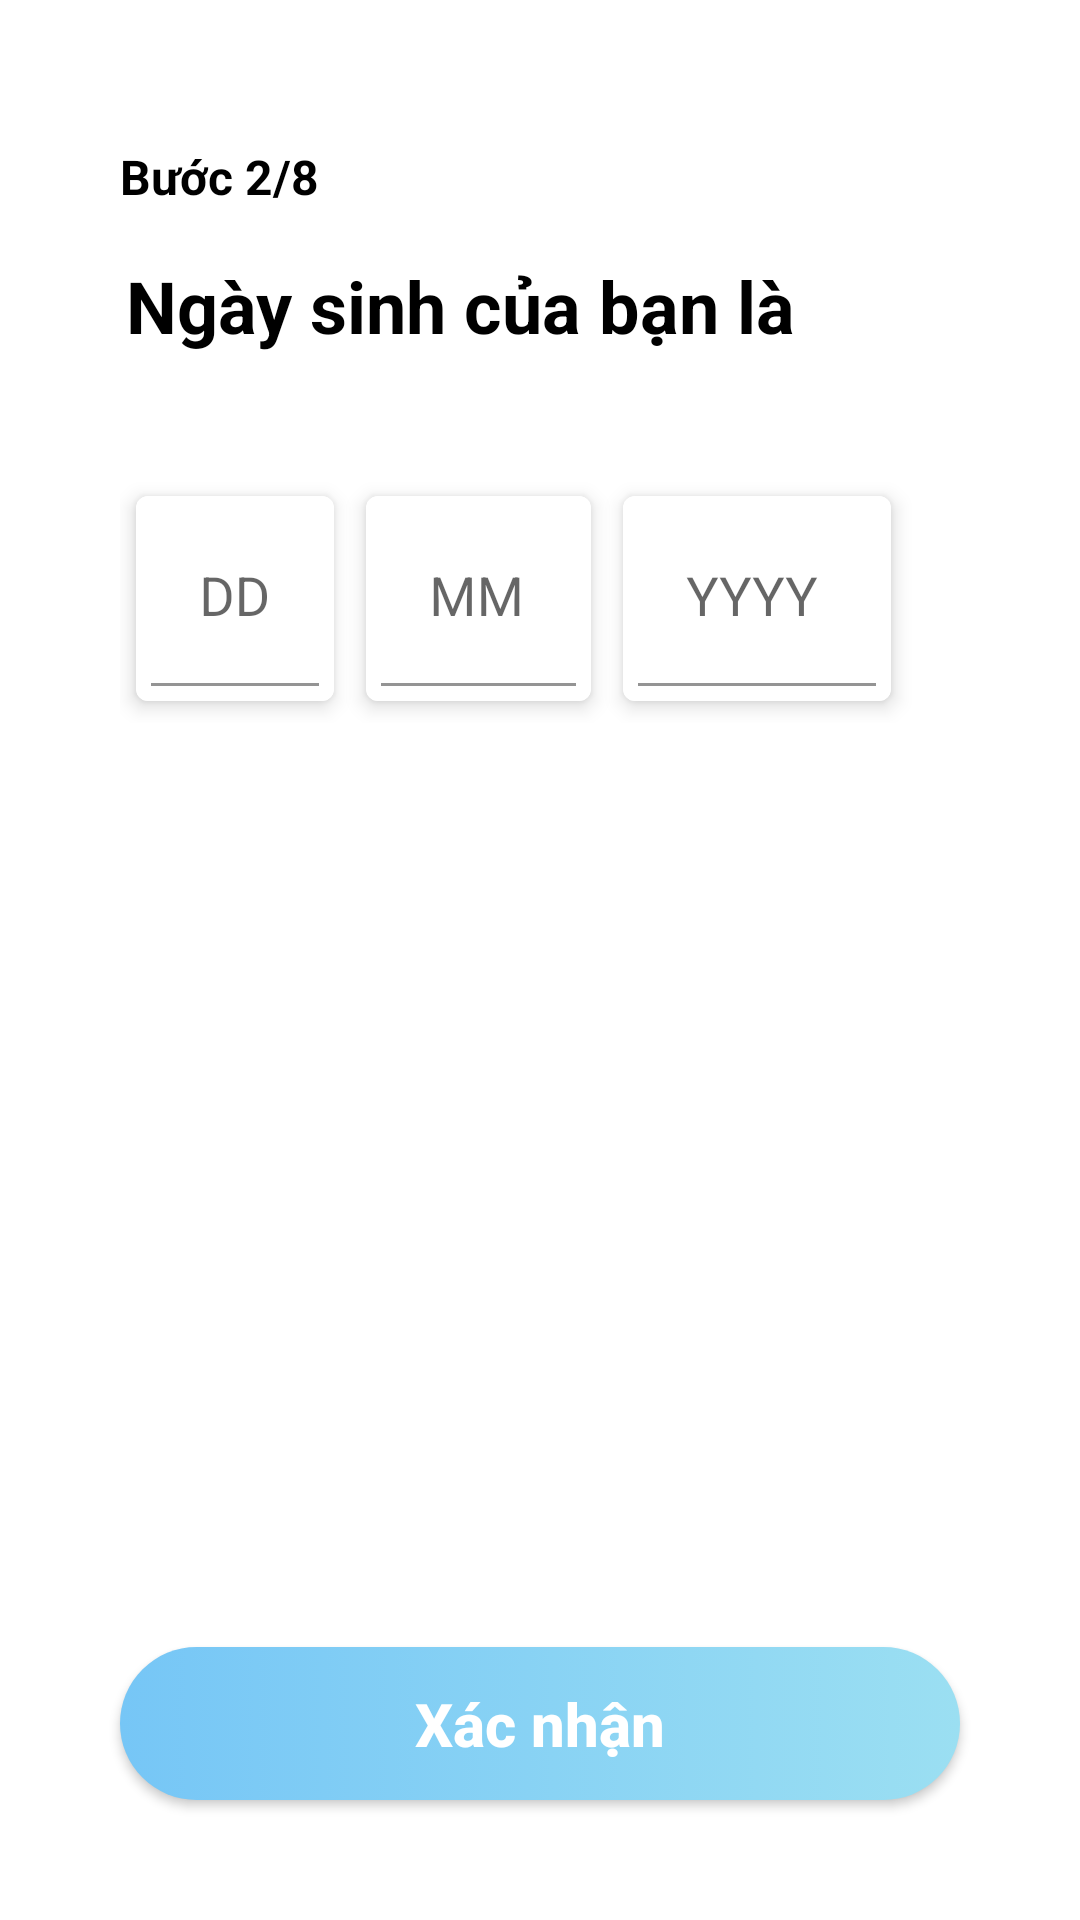

Write the Android layout XML for this screen, with the resource values it uses.
<!-- AndroidManifest.xml: application theme Theme.UTEDating -->
<!-- res/layout/fragment_birthday.xml -->
<?xml version="1.0" encoding="utf-8"?>
    <androidx.constraintlayout.widget.ConstraintLayout
        xmlns:android="http://schemas.android.com/apk/res/android"
        xmlns:app="http://schemas.android.com/apk/res-auto"
        xmlns:tools="http://schemas.android.com/tools"
        android:layout_width="match_parent"
        android:layout_height="match_parent"
        tools:context=".fragments.BirthdayFragment"
        >
    <TextView
        android:id="@+id/textViewStep"
        android:layout_width="wrap_content"
        android:layout_height="wrap_content"
        android:layout_marginStart="40dp"
        android:layout_marginTop="48dp"
        android:text="Bước 2/8"
        android:textColor="@color/black"
        android:textSize="16dp"
        android:textStyle="bold"
        app:layout_constraintEnd_toEndOf="parent"
        app:layout_constraintHorizontal_bias="0.0"
        app:layout_constraintStart_toStartOf="parent"
        app:layout_constraintTop_toTopOf="parent" />

    <TextView
        android:id="@+id/textView"
        android:layout_width="wrap_content"
        android:layout_height="wrap_content"
        android:layout_marginStart="42dp"
        android:text="Ngày sinh của bạn là"
        android:textColor="@color/black"
        android:textSize="24sp"
        android:textStyle="bold"
        android:layout_marginTop="16dp"
        app:layout_constraintEnd_toEndOf="parent"
        app:layout_constraintHorizontal_bias="0.0"
        app:layout_constraintStart_toStartOf="parent"
        app:layout_constraintTop_toBottomOf="@+id/textViewStep" />

        <LinearLayout
            android:layout_width="match_parent"
            android:layout_height="wrap_content"
            android:layout_margin="40dp"
            android:layout_marginTop="52dp"
            android:orientation="horizontal"
            app:layout_constraintEnd_toEndOf="parent"
            app:layout_constraintHorizontal_bias="0.525"
            app:layout_constraintStart_toStartOf="parent"
            app:layout_constraintTop_toBottomOf="@+id/textView">

            <com.google.android.material.card.MaterialCardView
                android:layout_width="wrap_content"
                android:layout_height="wrap_content"
                app:cardUseCompatPadding="true"
                app:cardElevation="4dp"
                app:cardCornerRadius="4dp"
                >
                <com.google.android.material.textfield.TextInputLayout
                    android:id="@+id/textFieldDay"
                    android:layout_width="match_parent"
                    android:layout_height="wrap_content"
                    android:padding="5dp"
                    android:background="@color/white"
                    android:textColor="@color/black"

                    >

                    <com.google.android.material.textfield.TextInputEditText
                        android:id="@+id/editTextDay"
                        android:layout_width="match_parent"
                        android:layout_height="wrap_content"
                        android:hint="DD"
                        android:background="@color/white"
                        android:maxLength="2"
                        android:inputType="number"
                        android:textColor="@color/black"
                        android:textSize="18sp" />
                </com.google.android.material.textfield.TextInputLayout>
            </com.google.android.material.card.MaterialCardView>


            <com.google.android.material.card.MaterialCardView
                android:layout_width="wrap_content"
                android:layout_height="wrap_content"
                app:cardUseCompatPadding="true"
                app:cardElevation="4dp"
                app:cardCornerRadius="4dp"
                >
                <com.google.android.material.textfield.TextInputLayout
                    android:id="@+id/textFieldMonth"
                    android:layout_width="75dp"
                    android:layout_height="wrap_content"
                    android:padding="5dp"
                    android:background="@color/white"
                    android:textColor="@color/black"
                    >

                    <com.google.android.material.textfield.TextInputEditText
                        android:id="@+id/editTextMonth"
                        android:layout_width="match_parent"
                        android:layout_height="wrap_content"
                        android:hint="MM"
                        android:background="@color/white"
                        android:maxLength="2"
                        android:inputType="number"
                        android:textColor="@color/black"
                        android:textSize="18sp" />
                </com.google.android.material.textfield.TextInputLayout>
            </com.google.android.material.card.MaterialCardView>


            <com.google.android.material.card.MaterialCardView
                android:layout_width="100dp"
                android:layout_height="wrap_content"
                app:cardUseCompatPadding="true"
                app:cardElevation="4dp"
                app:cardCornerRadius="4dp"
                >
                <com.google.android.material.textfield.TextInputLayout
                    android:id="@+id/textFieldYear"
                    android:layout_width="match_parent"
                    android:layout_height="wrap_content"
                    android:padding="5dp"
                    android:textColor="@color/black"
                    android:background="@color/white"
                    >

                    <com.google.android.material.textfield.TextInputEditText
                        android:id="@+id/editTextYear"
                        android:layout_width="match_parent"
                        android:layout_height="wrap_content"
                        android:hint="YYYY"
                        android:background="@color/white"
                        android:inputType="number"
                        android:maxLength="4"
                        android:textColor="@color/black"
                        android:textSize="18sp" />
                </com.google.android.material.textfield.TextInputLayout>
            </com.google.android.material.card.MaterialCardView>

        </LinearLayout>

    <androidx.appcompat.widget.AppCompatButton
        android:id="@+id/buttonConfirm"
        android:layout_width="match_parent"
        android:layout_height="wrap_content"
        android:layout_centerHorizontal="true"
        android:layout_marginHorizontal="40dp"
        android:layout_marginBottom="40dp"
        android:paddingVertical="12dp"
        android:background="@drawable/button_shape50"
        android:elevation="8dp"
        android:strokeWidth="2"
        android:strokeColor="#E8E6EA"
        android:text="Xác nhận"
        android:textAllCaps="false"
        android:textColor="@color/white"
        android:textSize="20sp"
        android:textStyle="bold"
        app:layout_constraintBottom_toBottomOf="parent"
        app:layout_constraintEnd_toEndOf="parent"
        app:layout_constraintStart_toStartOf="parent" />
    </androidx.constraintlayout.widget.ConstraintLayout>
<!-- resources referenced by this layout -->
<resources>
  <color name="black">#FF000000</color>
  <color name="white">#FFFFFFFF</color>
  <!-- drawable button_shape50 (drawable) -->
  <?xml version="1.0" encoding="utf-8"?>
  <selector xmlns:android="http://schemas.android.com/apk/res/android">
      <item android:state_enabled="true">
          <shape
              android:shape="rectangle">
              <corners android:radius="50dp" />
              <gradient
                  android:startColor="#76C6F6"
                  android:endColor="#9BDFF2"
                  android:angle="360"/>
          </shape>
      </item>
      <item android:state_enabled="false">
          <shape android:shape="rectangle">
              <corners android:radius="50dp" />
              <solid android:color="#dcdcdc" />
          </shape>
      </item>
  </selector>
  <style name="Theme.UTEDating" parent="Theme.MaterialComponents.Light.NoActionBar">
          <item name="colorPrimary">@color/colorPrimary</item>
          <item name="colorPrimaryDark">@color/colorPrimaryDark</item>
          <item name="colorAccent">@color/colorAccent</item>
          <item name="elevation">0dp</item>
          <item name="colorControlNormal">@color/md_white_1000</item>
          
          <item name="windowActionModeOverlay">true</item>
  
      </style>
  <color name="colorPrimary">#79A7C3</color>
  <color name="colorPrimaryDark">#6581A8</color>
  <color name="colorAccent">#87D5FF</color>
  <color name="md_white_1000">#ffffff</color>
</resources>
